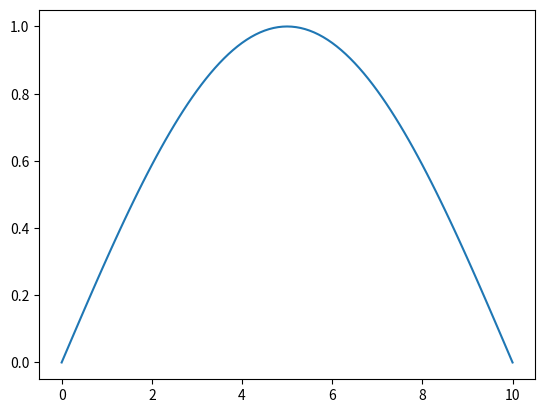

The matplotlib source for this figure:
import numpy as np
import matplotlib.pyplot as plt
from scipy.integrate import solve_ivp

# 參數
L = 10  # 長度
T = 5   # 時間
c = 1.0  # 波速
dx = 0.1
dt = 0.01
nx = int(L / dx) + 1
nt = int(T / dt) + 1

# 初始條件
x = np.linspace(0, L, nx)
u = np.zeros((nt, nx))
u[0, :] = np.sin(np.pi * x / L)  # 初始位形
u[:, 0] = 0  # 邊界條件
u[:, -1] = 0

# 數值解：有限差分
for n in range(0, nt - 1):
    for i in range(1, nx - 1):
        u[n + 1, i] = 2 * (1 - c**2 * dt**2 / dx**2) * u[n, i] - u[n - 1, i] + \
                      c**2 * dt**2 / dx**2 * (u[n, i + 1] + u[n, i - 1])

# 繪圖
from matplotlib.animation import FuncAnimation

fig, ax = plt.subplots()
line, = ax.plot(x, u[0, :])

def update(frame):
    line.set_ydata(u[frame, :])
    return line,

ani = FuncAnimation(fig, update, frames=range(0, nt, 5), interval=50)
plt.show()
